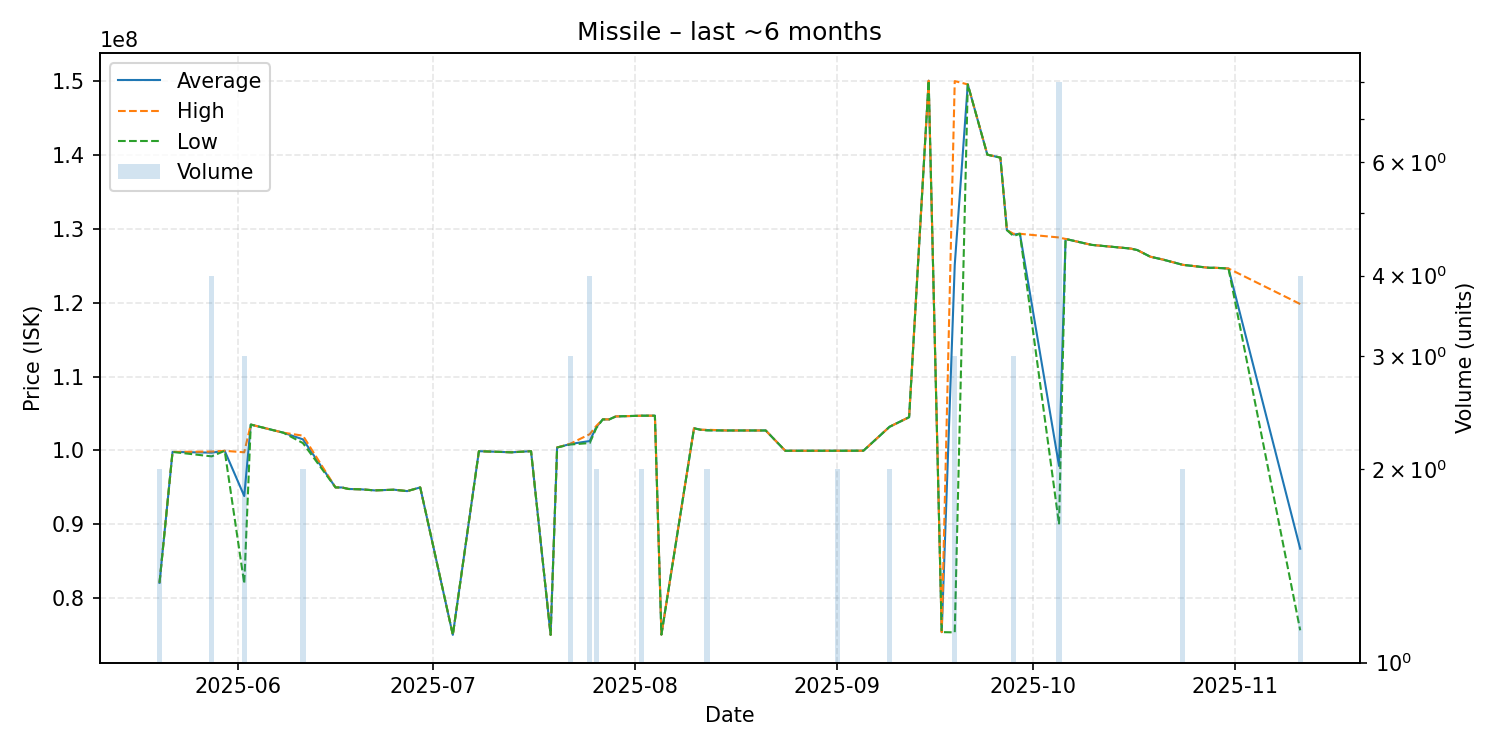

The table this chart was drawn from, first rows:
date, average, highest, lowest, order_count, volume
2025-05-20, 82100000, 82100000, 82100000, 2, 2
2025-05-22, 99800000, 99800000, 99800000, 1, 1
2025-05-28, 99702500, 99850000, 99200000, 4, 4
2025-05-30, 99950000, 99950000, 99950000, 1, 1
2025-06-02, 93833333, 99750000, 82000000, 3, 3
2025-06-03, 103500000, 103500000, 103500000, 1, 1
2025-06-08, 102400000, 102400000, 102400000, 1, 1
2025-06-11, 101500000, 102000000, 101000000, 2, 2
2025-06-16, 95000000, 95000000, 95000000, 1, 1
2025-06-17, 94990000, 94990000, 94990000, 1, 1
2025-06-18, 94790000, 94790000, 94790000, 1, 1
2025-06-20, 94740000, 94740000, 94740000, 1, 1
2025-06-22, 94600000, 94600000, 94600000, 1, 1
2025-06-24, 94660000, 94660000, 94660000, 1, 1
2025-06-25, 94690000, 94690000, 94690000, 1, 1
2025-06-27, 94500000, 94500000, 94500000, 1, 1
2025-06-29, 95000000, 95000000, 95000000, 1, 1
2025-07-04, 75060000, 75060000, 75060000, 1, 1
2025-07-08, 99900000, 99900000, 99900000, 1, 1
2025-07-13, 99750000, 99750000, 99750000, 1, 1
2025-07-16, 99900000, 99900000, 99900000, 1, 1
2025-07-19, 75060000, 75060000, 75060000, 1, 1
2025-07-20, 100400000, 100400000, 100400000, 1, 1
2025-07-22, 100866667, 100900000, 100800000, 3, 3
2025-07-25, 101275000, 102200000, 101000000, 4, 4
2025-07-26, 103150000, 103300000, 103000000, 2, 2
2025-07-27, 104200000, 104200000, 104200000, 1, 1
2025-07-28, 104200000, 104200000, 104200000, 1, 1
2025-07-29, 104600000, 104600000, 104600000, 1, 1
2025-08-02, 104700000, 104700000, 104700000, 2, 2
2025-08-03, 104700000, 104700000, 104700000, 1, 1
2025-08-04, 104700000, 104700000, 104700000, 1, 1
2025-08-05, 75100000, 75100000, 75100000, 1, 1
2025-08-10, 103000000, 103000000, 103000000, 1, 1
2025-08-11, 102800000, 102800000, 102800000, 1, 1
2025-08-12, 102750000, 102800000, 102700000, 2, 2
2025-08-15, 102700000, 102700000, 102700000, 1, 1
2025-08-17, 102700000, 102700000, 102700000, 1, 1
2025-08-18, 102700000, 102700000, 102700000, 1, 1
2025-08-19, 102700000, 102700000, 102700000, 1, 1
2025-08-21, 102700000, 102700000, 102700000, 1, 1
2025-08-24, 99960000, 99960000, 99960000, 1, 1
2025-08-30, 99960000, 99960000, 99960000, 1, 1
2025-09-01, 99960000, 99960000, 99960000, 2, 2
2025-09-03, 99960000, 99960000, 99960000, 1, 1
2025-09-05, 99970000, 99970000, 99970000, 1, 1
2025-09-09, 103200000, 103200000, 103200000, 2, 2
2025-09-12, 104500000, 104500000, 104500000, 1, 1
2025-09-15, 150000000, 150000000, 150000000, 1, 1
2025-09-17, 75430000, 75430000, 75430000, 1, 1
2025-09-19, 125100000, 149950000, 75400000, 3, 3
2025-09-21, 149500000, 149500000, 149500000, 1, 1
2025-09-24, 140000000, 140000000, 140000000, 1, 1
2025-09-26, 139600000, 139600000, 139600000, 1, 1
2025-09-27, 129800000, 129800000, 129800000, 1, 1
2025-09-28, 129200000, 129300000, 129000000, 3, 3
2025-09-29, 129300000, 129300000, 129300000, 1, 1
2025-10-05, 97906250, 128800000, 90010000, 6, 8
2025-10-06, 128600000, 128600000, 128600000, 1, 1
2025-10-10, 127800000, 127800000, 127800000, 1, 1
... 10 more rows
